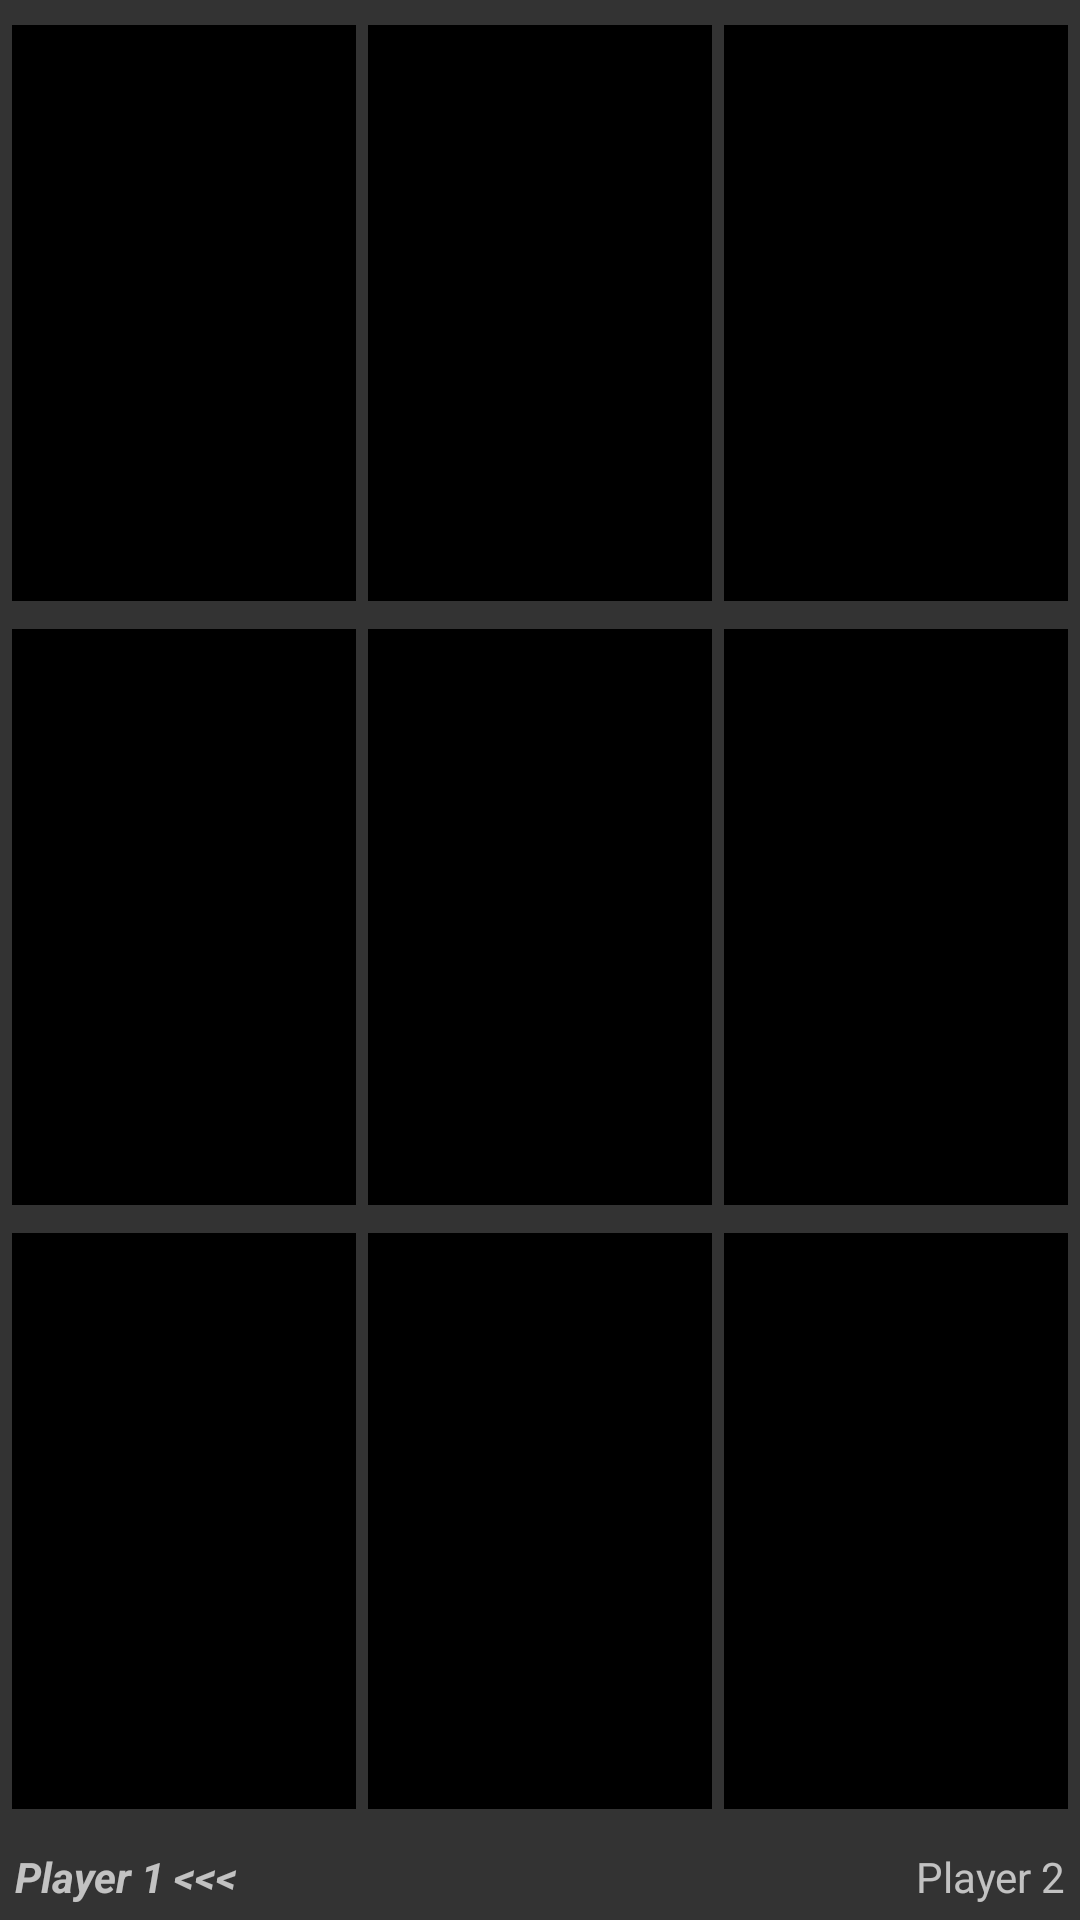

Write the Android layout XML for this screen, with the resource values it uses.
<!-- AndroidManifest.xml: application theme AppTheme -->
<!-- res/layout/game_screen.xml -->
<?xml version="1.0" encoding="utf-8"?>
<LinearLayout xmlns:android="http://schemas.android.com/apk/res/android"
              android:orientation="vertical"
              android:layout_width="fill_parent"
              android:layout_height="fill_parent"
              android:background="#000000">

    <TableLayout
        android:id="@+id/game_field"
        android:layout_width="fill_parent"
        android:layout_height="fill_parent"
        android:background="#333333"
        android:columnCount="3"
        android:rowCount="4">

        
        <TableRow
            android:layout_weight="1"
            android:gravity="center">
            <ImageButton
                android:id="@+id/button_a1"
                style="@style/GameButtonStyle"
                android:layout_marginLeft="4dp"
                android:layout_marginTop="4dp" />
            <ImageButton
                android:id="@+id/button_a2"
                style="@style/GameButtonStyle"
                android:layout_marginTop="4dp" />
            <ImageButton
                android:id="@+id/button_a3"
                style="@style/GameButtonStyle"
                android:layout_marginRight="4dp"
                android:layout_marginTop="4dp" />
         </TableRow>

        
        <TableRow
            android:layout_weight="1"
            android:gravity="center">
            <ImageButton
                android:id="@+id/button_b1"
                style="@style/GameButtonStyle"
                android:layout_marginLeft="4dp" />
            <ImageButton
                android:id="@+id/button_b2"
                style="@style/GameButtonStyle"/>
            <ImageButton
                android:id="@+id/button_b3"
                style="@style/GameButtonStyle"
                android:layout_marginRight="4dp"/>
         </TableRow>

        
        <TableRow
            android:layout_weight="1"
            android:gravity="center">
            <ImageButton
                android:id="@+id/button_c1"
                style="@style/GameButtonStyle"
                android:layout_marginLeft="4dp"
                android:layout_marginBottom="4dp"/>
            <ImageButton
                android:id="@+id/button_c2"
                style="@style/GameButtonStyle"
                android:layout_marginBottom="4dp"/>
            <ImageButton
                android:id="@+id/button_c3"
                style="@style/GameButtonStyle"
                android:layout_marginRight="4dp"
                android:layout_marginBottom="4dp"/>
        </TableRow>

        
        <TableRow
            android:id="@+id/game_footer"
            android:layout_width="match_parent"
            android:layout_height="wrap_content">
            <TextView
                android:id="@+id/game_footer_player1_textview"
                style="@style/PlayerTextViewStyle"
                android:textStyle="bold|italic"
                android:text="@string/player1_turn" />
            <TextView
                android:id="@+id/game_footer_player2_textview"
                style="@style/PlayerTextViewStyle"
                android:gravity="right"
                android:text="@string/player2" />
        </TableRow>

    </TableLayout>

</LinearLayout>
<!-- resources referenced by this layout -->
<resources>
  <string name="player1_turn">Player 1 &lt;&lt;&lt;</string>
  <string name="player2">Player 2</string>
  <style name="GameButtonStyle">
          <item name="android:layout_width">match_parent</item>
          <item name="android:layout_height">match_parent</item>
          <item name="android:src">@drawable/emptybox</item>
          <item name="android:layout_weight">1</item>
          <item name="android:layout_marginLeft">2dp</item>
          <item name="android:layout_marginRight">2dp</item>
          <item name="android:layout_marginBottom">2dp</item>
          <item name="android:layout_marginTop">2dp</item>
      </style>
  <style name="PlayerTextViewStyle">
          <item name="android:layout_width">match_parent</item>
          <item name="android:layout_height">match_parent</item>
          <item name="android:layout_weight">1</item>
          <item name="android:layout_marginLeft">5dp</item>
          <item name="android:layout_marginRight">5dp</item>
          <item name="android:layout_marginBottom">5dp</item>
          <item name="android:layout_marginTop">5dp</item>
      </style>
  <style name="AppTheme" parent="Theme.AppCompat">
          
          <item name="colorPrimary">@color/colorPrimary</item>
          <item name="colorPrimaryDark">@color/colorPrimaryDark</item>
          <item name="colorAccent">@color/colorAccent</item>
      </style>
  <!-- drawable emptybox: png bitmap (drawable, 687 bytes) -->
  <!-- not gathered from this repository: default colours our renderer supplied (Android Studio template values) -->
  <color name="colorPrimary">#FF6200EE</color>
  <color name="colorPrimaryDark">#FF3700B3</color>
  <color name="colorAccent">#FF03DAC5</color>
</resources>
